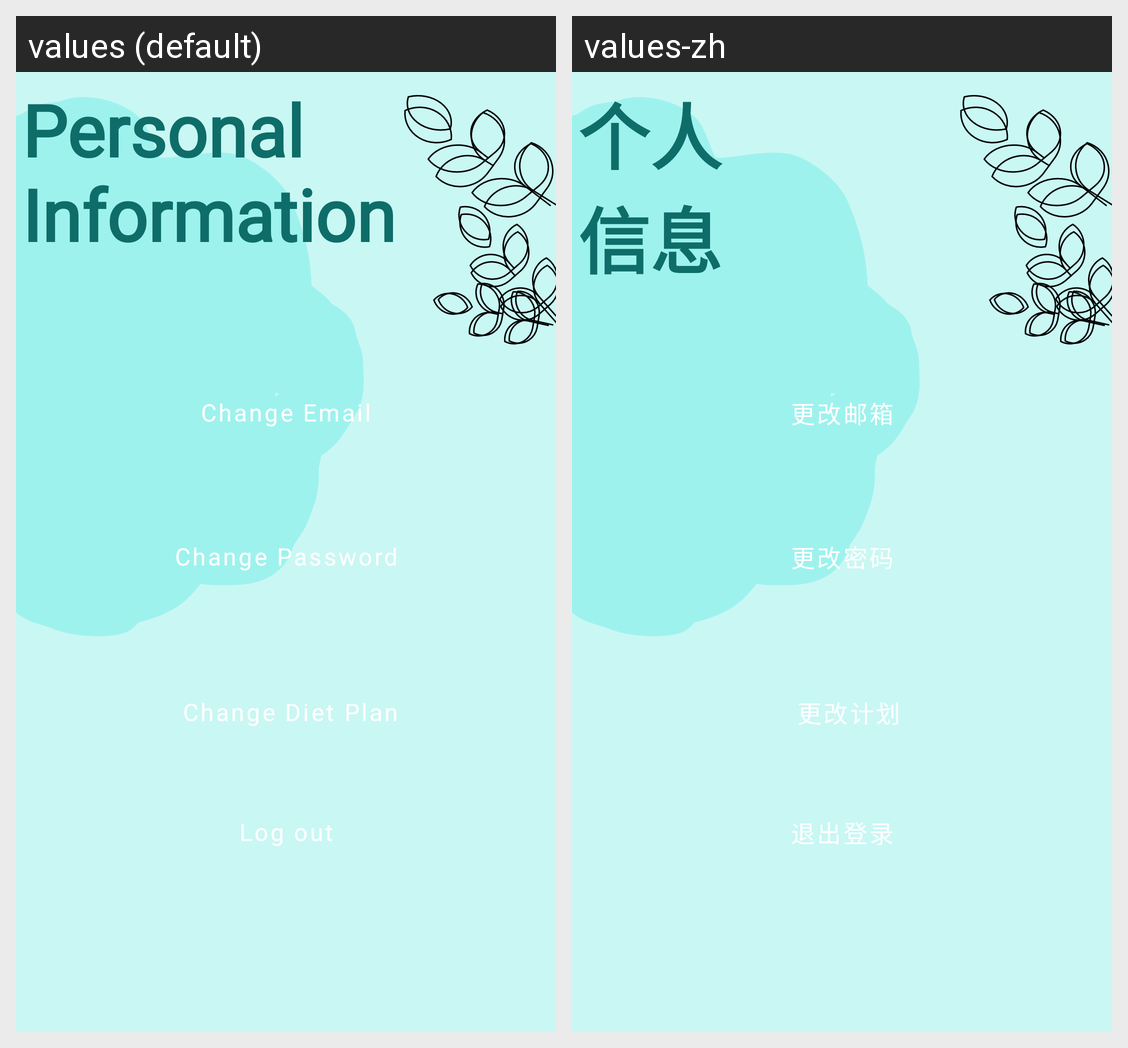

Translations of the strings shown on this Android screen, per locale in the grid:
Android screen res/layout/fragment_personal_info.xml rendered under 2 locales, left to right: values (default), values-zh. Device: Nexus 5 (rendered at 1080×1920; each locale shown at half size, 540×960, under a caption strip naming it); theme Theme.FoodWizard.
Strings drawn on this screen, with the default value and each locale's value (text and hints the layout hard-codes, and strings that could not be matched under every locale, appear in the picture but are not listed):

personal_info
  values: Personal
      Information
  values-zh: 个人
      信息

changePassword
  values: Change Password
  values-zh: 更改密码

changeEmail
  values: Change Email
  values-zh: 更改邮箱

changeDietPlan
  values: Change Diet Plan
  values-zh: 更改计划

log_out
  values: Log out
  values-zh: 退出登录
